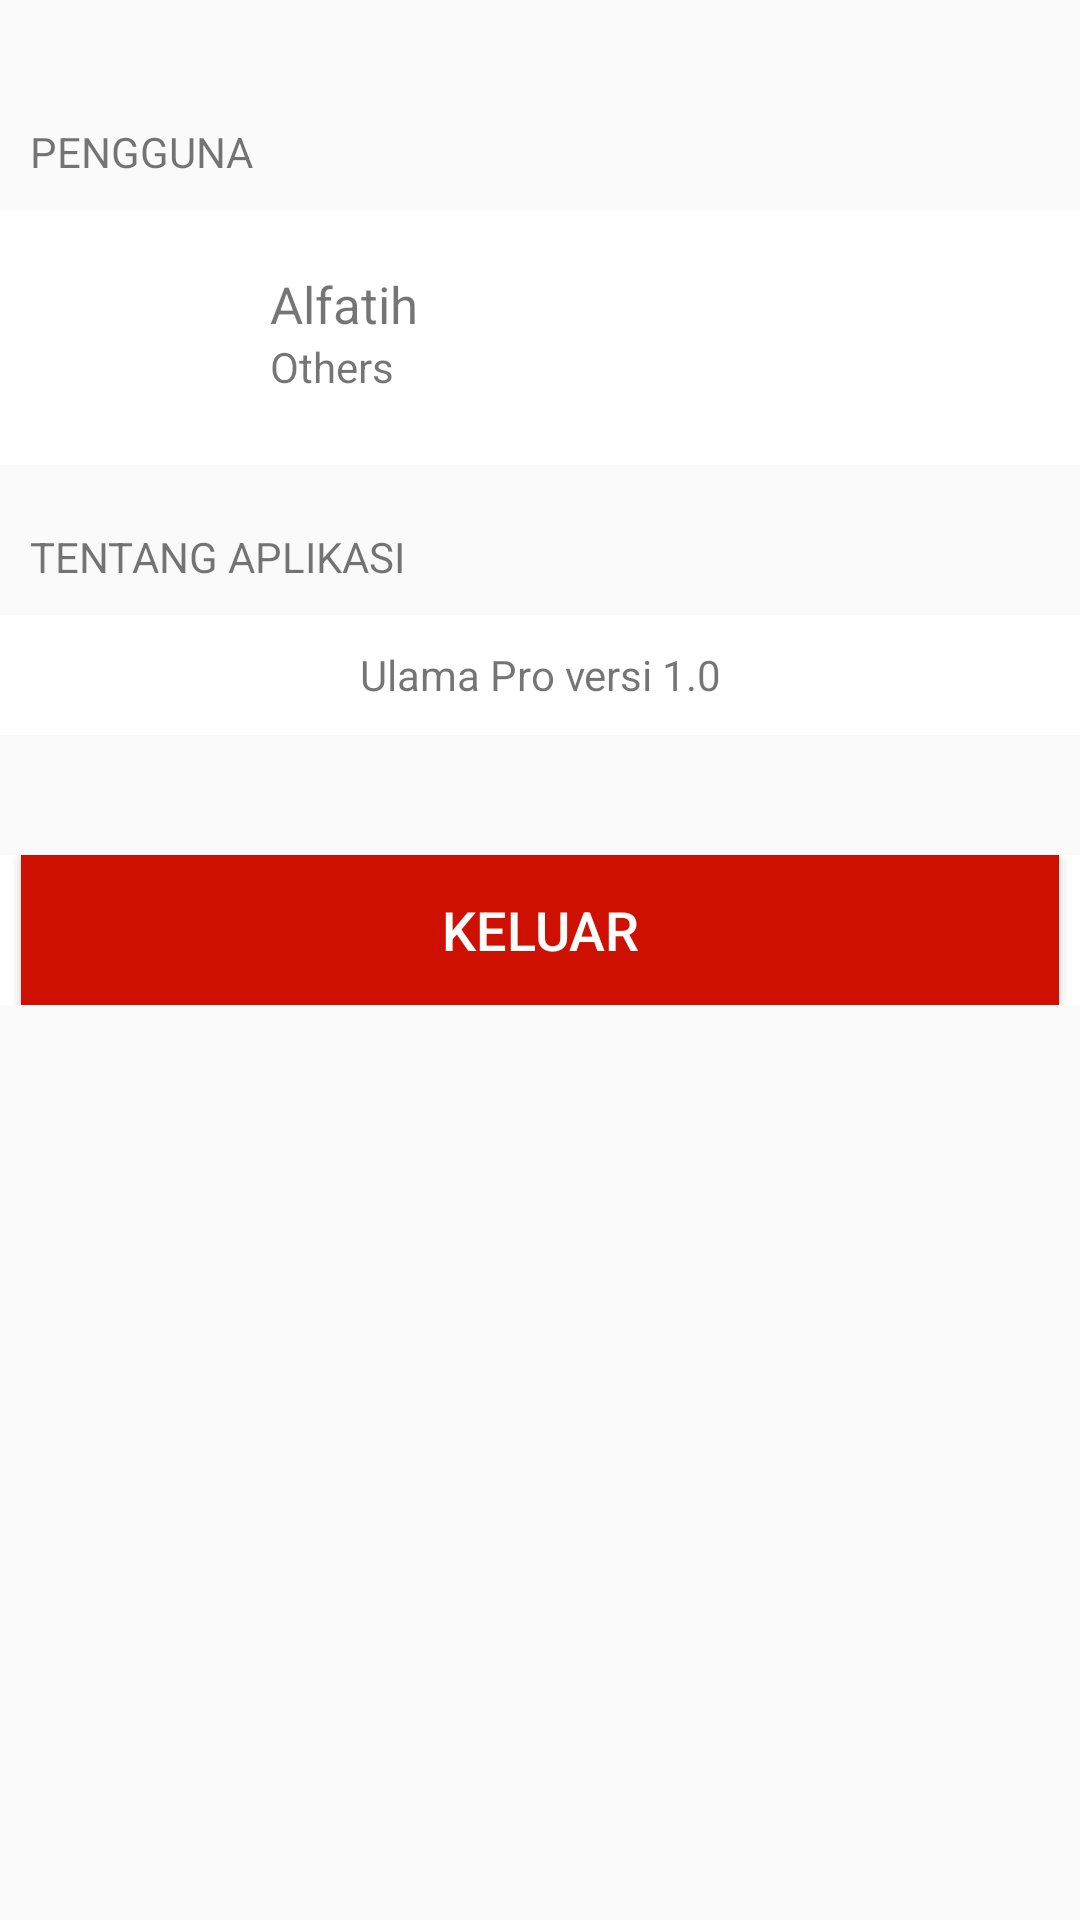

Reconstruct the res/layout file that produces this screen, plus the resources it refers to.
<!-- AndroidManifest.xml: activity theme AppTheme -->
<!-- res/layout/activity_setting.xml -->
<?xml version="1.0" encoding="utf-8"?>
<LinearLayout xmlns:android="http://schemas.android.com/apk/res/android"
    xmlns:app="http://schemas.android.com/apk/res-auto"
    xmlns:tools="http://schemas.android.com/tools"
    android:layout_width="match_parent"
    android:layout_height="match_parent"
    android:orientation="vertical"
    tools:context=".SettingActivity">

    <ScrollView
        android:layout_width="match_parent"
        android:layout_height="match_parent">

        <LinearLayout
            android:layout_width="match_parent"
            android:layout_height="wrap_content"
            android:orientation="vertical" >

            <LinearLayout
                android:layout_width="match_parent"
                android:layout_height="70dp"
                android:orientation="vertical"
                android:padding="10dp">

                <TextView
                    android:id="@+id/text_pengguna"
                    android:layout_width="match_parent"
                    android:layout_height="match_parent"
                    android:gravity="bottom|left|center"
                    android:text="PENGGUNA" />
            </LinearLayout>

            <LinearLayout
                android:layout_width="match_parent"
                android:layout_height="85dp"
                android:background="#FFF"
                android:orientation="horizontal"
                android:weightSum="2">

                <LinearLayout
                    android:layout_width="match_parent"
                    android:layout_height="match_parent"
                    android:layout_weight="1.5"
                    android:orientation="vertical"
                    android:padding="10dp">

                    <ImageView
                        android:id="@+id/Iv_pengguna"
                        android:layout_width="match_parent"
                        android:layout_height="wrap_content"
                        app:srcCompat="@drawable/user" />
                </LinearLayout>

                <LinearLayout
                    android:layout_width="match_parent"
                    android:layout_height="match_parent"
                    android:layout_weight="0.5"
                    android:orientation="vertical">

                    <LinearLayout
                        android:layout_width="match_parent"
                        android:layout_height="match_parent"
                        android:layout_weight="1"
                        android:orientation="horizontal">

                        <TextView
                            android:id="@+id/tv_name"
                            android:layout_width="match_parent"
                            android:layout_height="match_parent"
                            android:layout_weight="1"
                            android:gravity="bottom|left|center"
                            android:text="Alfatih "
                            android:textSize="17sp" />
                    </LinearLayout>

                    <LinearLayout
                        android:layout_width="match_parent"
                        android:layout_height="match_parent"
                        android:layout_weight="1"
                        android:orientation="horizontal">

                        <TextView
                            android:id="@+id/text_pengguna3"
                            android:layout_width="match_parent"
                            android:layout_height="match_parent"
                            android:layout_weight="1"
                            android:gravity="top|left|center"
                            android:text="Others" />
                    </LinearLayout>
                </LinearLayout>
            </LinearLayout>

            <LinearLayout
                android:layout_width="match_parent"
                android:layout_height="50dp"
                android:orientation="vertical"
                android:padding="10dp"
                android:visibility="gone">

                <TextView
                    android:id="@+id/text_pengguna5"
                    android:layout_width="match_parent"
                    android:layout_height="match_parent"
                    android:gravity="bottom|left|center"
                    android:text="NOTIFIKASI" />
            </LinearLayout>

            <ScrollView
                android:layout_width="match_parent"
                android:layout_height="wrap_content"
                android:visibility="gone">

                <LinearLayout
                    android:layout_width="match_parent"
                    android:layout_height="wrap_content"
                    android:background="#FFF"
                    android:orientation="vertical">

                    <ListView
                        android:id="@+id/list_setting"
                        android:layout_width="match_parent"
                        android:layout_height="match_parent" />
                </LinearLayout>
            </ScrollView>

            <LinearLayout
                android:layout_width="match_parent"
                android:layout_height="50dp"
                android:orientation="vertical"
                android:padding="10dp">

                <TextView
                    android:id="@+id/tv_titile_versi"
                    android:layout_width="match_parent"
                    android:layout_height="match_parent"
                    android:gravity="bottom|left|center"
                    android:text="TENTANG APLIKASI" />
            </LinearLayout>

            <LinearLayout
                android:layout_width="match_parent"
                android:layout_height="40dp"
                android:background="#FFF"
                android:orientation="vertical">

                <TextView
                    android:id="@+id/tv_versiApp"
                    android:layout_width="match_parent"
                    android:layout_height="match_parent"
                    android:gravity="center"
                    android:text="Ulama Pro versi 1.0" />
            </LinearLayout>

            <LinearLayout
                android:layout_width="match_parent"
                android:layout_height="40dp"
                android:orientation="vertical"></LinearLayout>

            <LinearLayout
                android:layout_width="match_parent"
                android:layout_height="50dp"
                android:background="#FFF"
                android:orientation="vertical">

                <Button
                    android:id="@+id/btm_logout"
                    android:layout_width="match_parent"
                    android:layout_height="match_parent"
                    android:gravity="center"
                    android:text="KELUAR"
                    android:padding="3dp"
                    android:layout_marginLeft="7dp"
                    android:layout_marginRight="7dp"
                    android:background="#ce1000"
                    android:textSize="18sp"
                    android:textColor="#ffffff" />
            </LinearLayout>
        </LinearLayout>
    </ScrollView>

</LinearLayout>
<!-- resources referenced by this layout -->
<resources>
  <style name="AppTheme" parent="Theme.AppCompat.Light.DarkActionBar">
          
          <item name="colorPrimary">@color/colorPrimary</item>
          <item name="colorPrimaryDark">@color/colorPrimaryDark</item>
          <item name="colorAccent">@color/colorAccent</item>
  
  
      </style>
  <color name="colorPrimary">#006F34</color>
  <color name="colorPrimaryDark">#006F34</color>
  <color name="colorAccent">#D4D4D4</color>
</resources>
